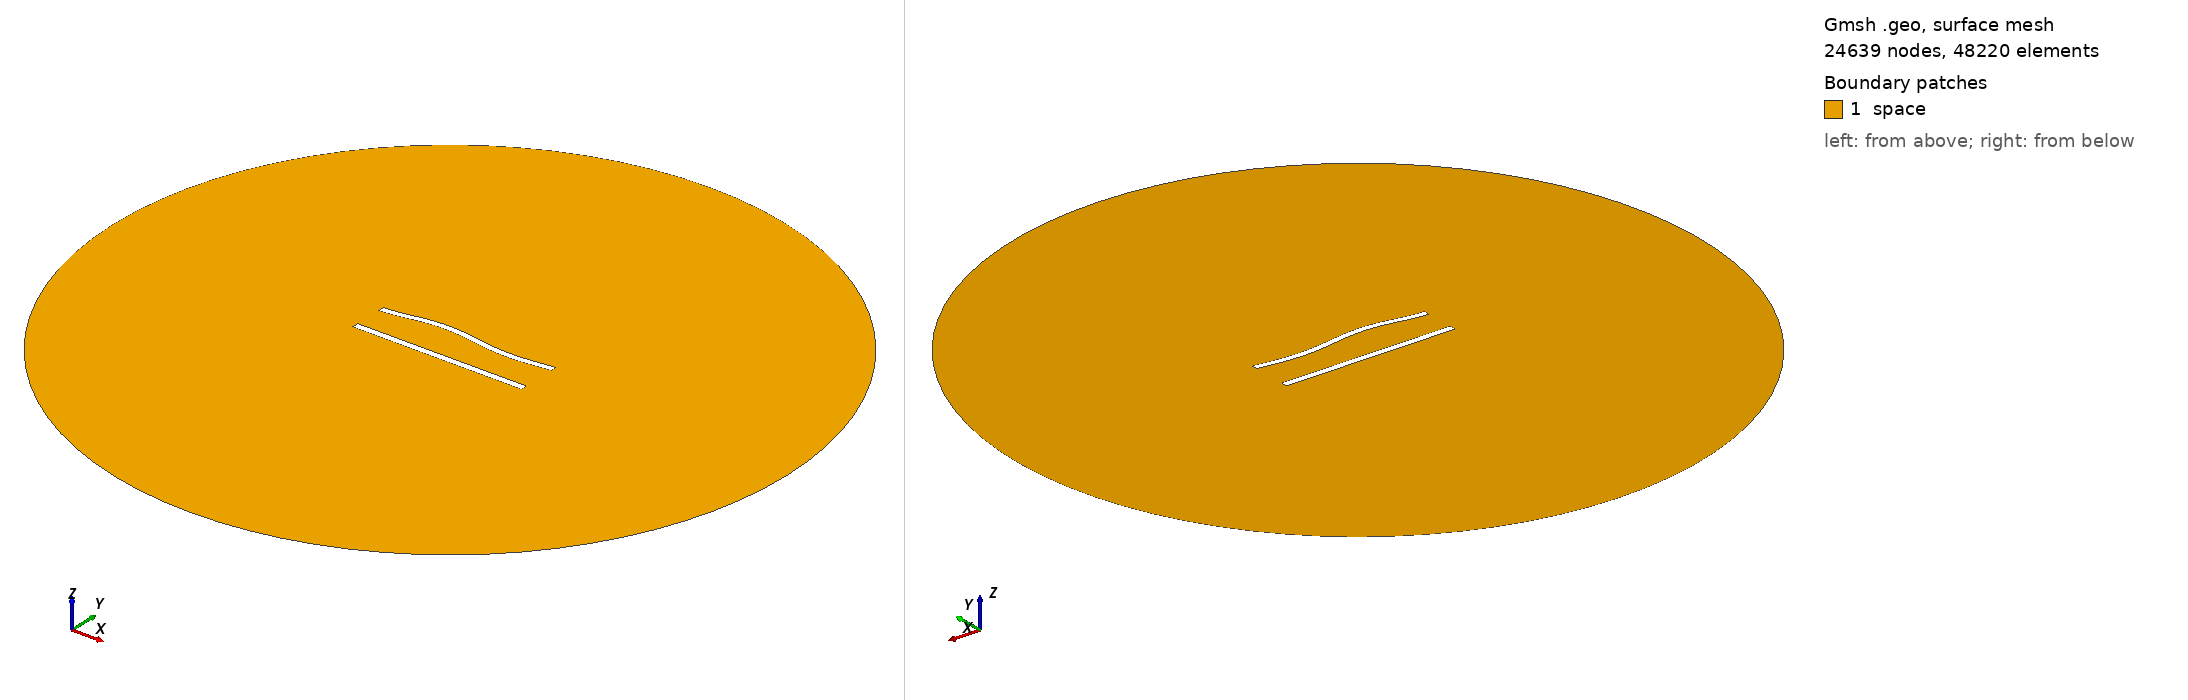

Gmsh geometry script, surface-meshed: 24639 nodes, 48220 surface elements. Boundary patches (legend numbers): 1 space. Left view from above one corner, right view from below the opposite corner. Legend entries are the model's physical surfaces. The drawing asked Gmsh for element sizes between 1% and 20% of the model's largest extent; the script's own settings can give other sizes.

=== 485.geo (drawn) ===
//---------------------------------------
// Geometry kernel
//---------------------------------------

SetFactory("OpenCASCADE");



//---------------------------------------
// Parameters of the geometry
//---------------------------------------

// Overetch of the upper plate
overetch = 0.125;

// Distance between the plates
distance = 20.0;

// Discretization over the x axis (for the deformation)
nx = 50; 

// Length of the plate
L = 100 - overetch; 

// Number of modes
n = 4; 

// 1st mode coefficient
coeff(1) = 1.5;
beta(1) = 0.596864 * 3.1415926535 / L;

// 2nd mode coefficient
coeff(2) = 1.5;
beta(2) = 1.49418 * 3.1415926535 / L;

// 3rd mode coefficient
coeff(3) = 1.5;
beta(3) = 2.50025 * 3.1415926535 / L;

// 4th mode coefficient
coeff(4) = 0.0;
beta(4) = 3.49999 * 3.1415926535 / L;



//---------------------------------------
// Upper plate (deformed rectangle)
//---------------------------------------

// Coordiantes of the upper plate
xmin = -50;
xmax = 50 - overetch;

// Height of the upper plate
yheight = 4 - 2 * overetch;

// Indexes of the points
UpperID[] = {};
LowerID[] = {};
LeftID[] = {};
RightID[] = {};

// Point index
p = 1;

// Horizontal edges
For i In {1:nx}
    x = xmin + (i-1)*(xmax - xmin)/(nx-1);

    y_bottom = distance / 2 + overetch;
    For j In {1:n}
        C = (Cosh(beta(j)*L) + Cos(beta(j)*L)) / (Sinh(beta(j)*L) + Sin(beta(j)*L));
        y_bottom  = y_bottom + coeff(j) * (Cosh(beta(j)*(x+50)) - Cos(beta(j)*(x+50)) - C * (Sinh(beta(j)*(x+50)) - Sin(beta(j)*(x+50))));
    EndFor

    y_top = y_bottom + yheight;

    Point(p) = {x, y_top, 0, 1.0};
    UpperID[i] = p;
    p = p + 1;

    Point(p) = {x, y_bottom, 0, 1.0};
    LowerID[i] = p;
    p = p + 1;
EndFor

// Create point lists
UpperPts[] = {}; LowerPts[] = {};
For i In {1:nx}
  UpperPts[] += {UpperID[i]};
  LowerPts[] += {LowerID[i]};
EndFor

// Build splines
Spline(1) = {UpperPts[]};
Spline(2) = {LowerPts[]};
Line(3) = {LowerPts[nx-1], UpperPts[nx-1]};
Line(4) = {LowerPts[0], UpperPts[0]};

// Build the plane surface
Curve Loop(1) = {2, 3, -1, -4};
Plane Surface(1) = {1};



//---------------------------------------
// Lower plate (rectangle)
//---------------------------------------

// Vertices
Point(1001) = {-50, -distance/2, 0, 1.0};
Point(1002) = { 50, -distance/2, 0, 1.0};
Point(1003) = { 50,  -distance/2 + 4, 0, 1.0};
Point(1004) = {-50,  -distance/2 + 4, 0, 1.0};

// Edges
Line(5) = {1001, 1002};
Line(6) = {1002, 1003};
Line(7) = {1003, 1004};
Line(8) = {1004, 1001};

// Plane surface
Line Loop(2) = {5, 6, 7, 8};
Plane Surface(2) = {2}; 



//---------------------------------------
// Outer (fictious) boundary
//---------------------------------------

// Points
Point(1005) = {0, 0, 0};       // Center
Point(1006) = {200, 0, 0};     // Start point
Point(1007) = {0, 200, 0};     // 90 degrees
Point(1008) = {-200, 0, 0};    // 180 degrees
Point(1009) = {0, -200, 0};    // 270 degrees

// Circle arcs (each needs start, center, end)
Circle(9) = {1006, 1005, 1007};
Circle(10) = {1007, 1005, 1008};
Circle(11) = {1008, 1005, 1009};
Circle(12) = {1009, 1005, 1006};

// Plane surface for the entire domain
Curve Loop(3) = {9, 10, 11, 12};
Surface(3) = {3};

// Subtract the plates from the whole domain to obtain the actual domain where we want to solve the equations
BooleanDifference{ Surface{3}; Delete; }{ Surface{1}; Surface{2}; Delete; }




//---------------------------------------
// Transfinite Lines/Curves
//---------------------------------------

// Set the number of points on the boundaries
r = 6;
d = 0.15;

// Plates
Transfinite Curve {1} = 50*r/4 Using Progression 1;
Transfinite Line {2} = 50*r Using Progression 1;
Transfinite Curve {3, 4} = 2*r Using Progression 1+d;
Transfinite Line {5} = 50*r/4 Using Progression 1;
Transfinite Line {7} = 50*r Using Progression 1;
Transfinite Line {6} = 2*r Using Progression 1-d;
Transfinite Line {8} = 2*r Using Progression 1+d;

// Outer boundary
Transfinite Line {9, 10, 11, 12} = 20 Using Progression 1;



//---------------------------------------
// Physical groups
//---------------------------------------                

// Physical curves (boundaries)
Physical Line("force_segment", 10) = {2};
Physical Line("upper_plate", 11) = {1, 3, 4};
Physical Line("lower_plate", 12) = {5, 6, 7, 8};
Physical Line("boundary", 20) = {9, 10, 11, 12};

// Physical Surfaces
Physical Surface("space", 30) = {3};



//---------------------------------------
// 6. Generate the Mesh
//---------------------------------------

// 2D mesh generation
Mesh 2;
